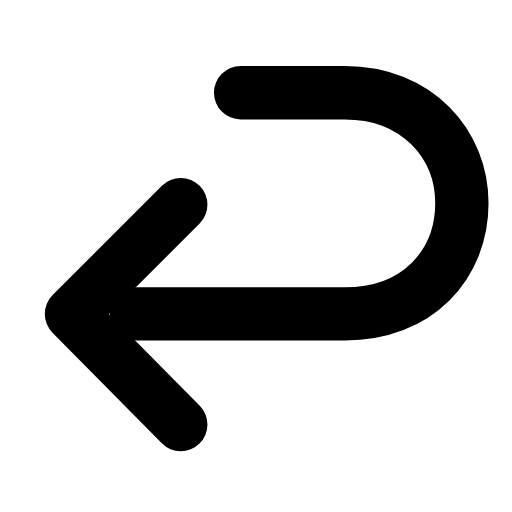
t = 0.00 s
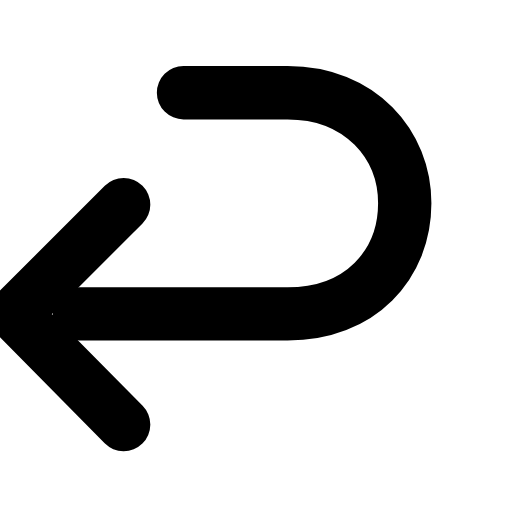
t = 0.23 s
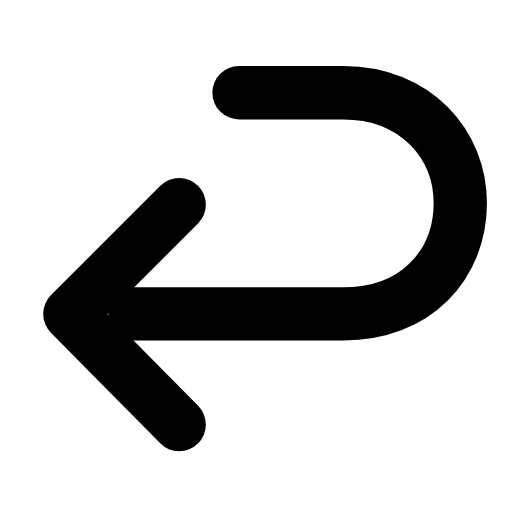
t = 0.46 s
t = 0.66 s: frame unchanged from t = 0.00 s, image omitted
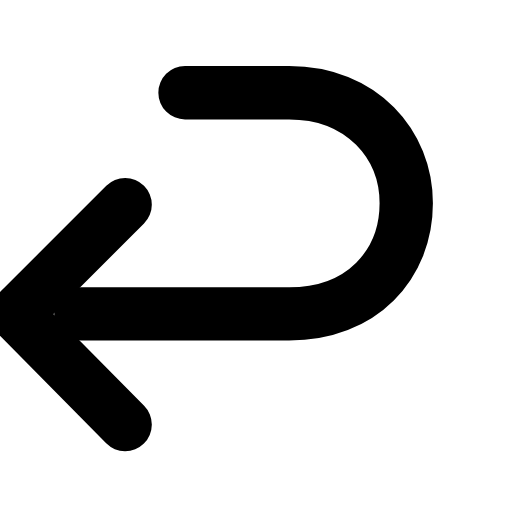
t = 0.91 s
t = 1.11 s: frame unchanged from t = 0.46 s, image omitted

The animated SVG that drew these frames (rendered in a browser with its animation timeline set to each time). Animation: 1 SMIL element (animateTransform=1); one cycle of 1.35 s, repeats indefinitely.

<svg xmlns="http://www.w3.org/2000/svg" width="24" height="24" viewBox="0 0 24 24" fill="none"><g transform="translate(-2.75 -3.584) scale(1.22)"><g><animateTransform attributeName="transform" type="translate" values="0 0;-2.2 0;0 0;0 0;-2.2 0;0 0;0 0" keyTimes="0;0.225;0.45;0.6;0.75;0.9;1" dur="1.35s" repeatCount="indefinite" calcMode="spline" keySplines="0.16 1 0.3 1;0.16 1 0.3 1;0.16 1 0.3 1;0.16 1 0.3 1;0.16 1 0.3 1;0.16 1 0.3 1"/><path stroke="currentColor" stroke-width="2.049" stroke-linecap="round" stroke-linejoin="round" fill="none" d="M11.5 6.5L15.5 6.5C18.3 6.5 20 8.5 20 10.75C20 13.1 18.3 15 15.5 15L7.5 15"></path><path stroke="currentColor" stroke-width="2.049" stroke-linecap="round" stroke-linejoin="round" fill="none" d="M9.2 10.8C7.5 12.5 6 14 5 15L9.2 19.25"></path></g></g></svg>
